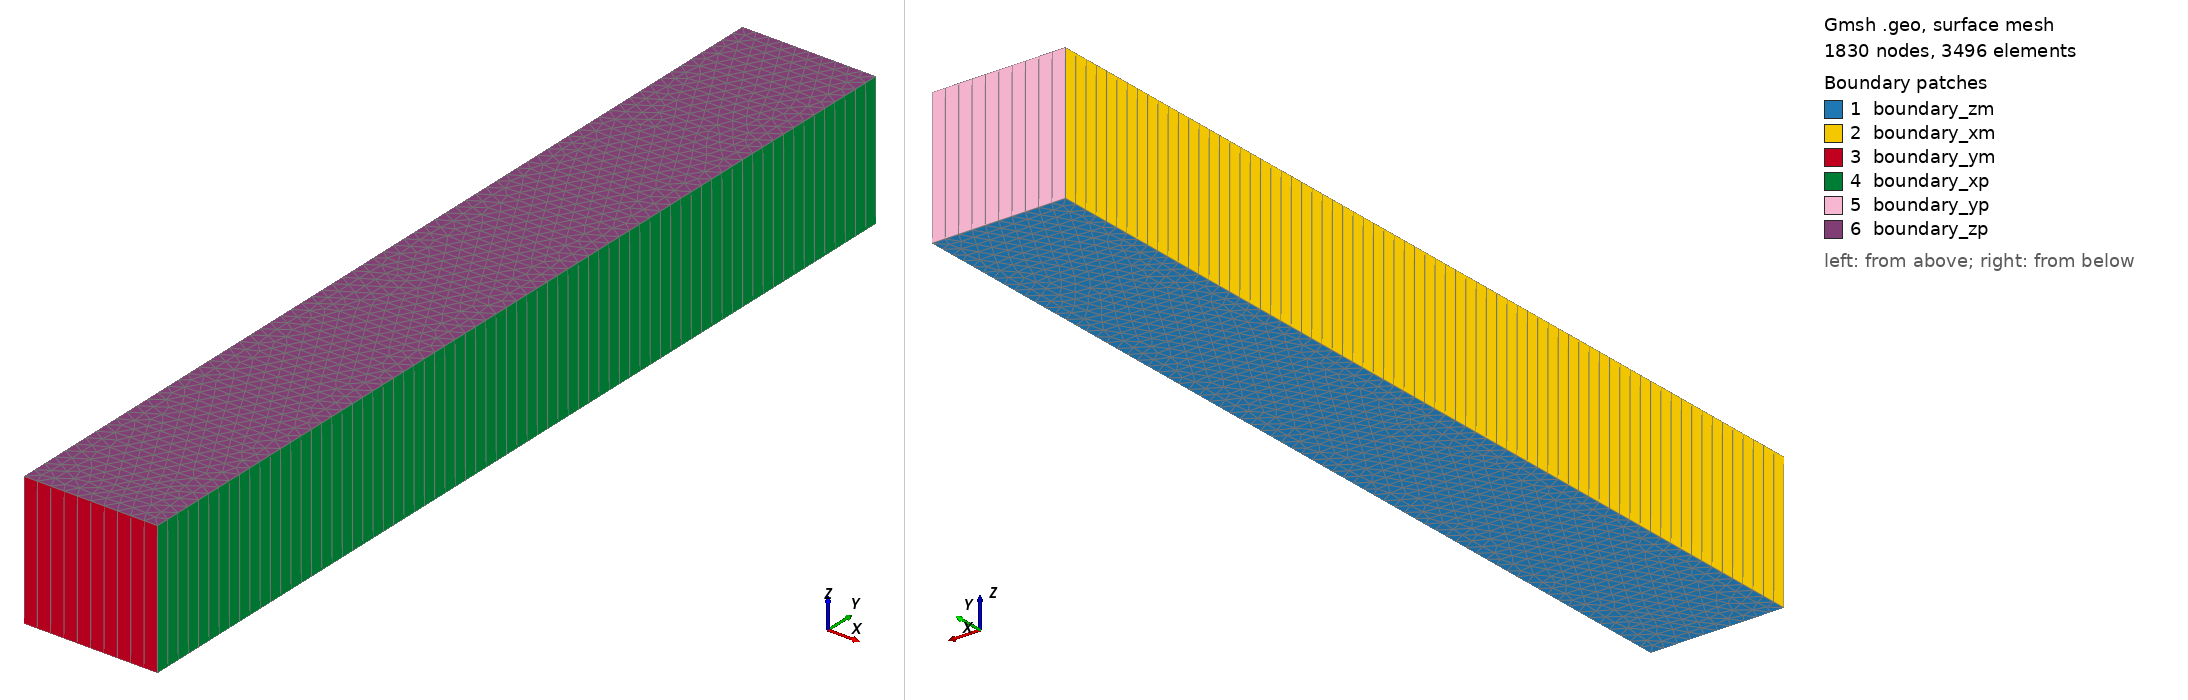

Gmsh geometry script, surface-meshed: 1830 nodes, 3496 surface elements. Boundary patches (legend numbers): 1 boundary_zm, 2 boundary_xm, 3 boundary_ym, 4 boundary_xp, 5 boundary_yp, 6 boundary_zp. Left view from above one corner, right view from below the opposite corner. Legend entries are the model's physical surfaces. The drawing asked Gmsh for element sizes between 1% and 20% of the model's largest extent; the script's own settings can give other sizes.

=== wedge_bai.geo (drawn) ===
a = 1;
b = 7;
lc = a / 10;
h = 1;
Nz = 1;

Point(1) = {0, 0, 0, lc};
Point(2) = {a, 0, 0, lc};
Point(3) = {a, b, 0, lc};
Point(4) = {0, b, 0, lc};

Line(1) = {1,2};
Line(2) = {3,2};
Line(3) = {3,4};
Line(4) = {4,1};

Line Loop(1) = {4,1,-2,3};

Plane Surface(1) = {1};

out[] = Extrude {0, 0, h} { 
		Surface{1};
		Layers{Nz};
		Recombine;
	};

Physical Volume("matrix", 99991) = {out[1]};
Physical Surface("boundary_xm", 991) = {out[2]};
Physical Surface("boundary_xp", 992) = {out[4]};
Physical Surface("boundary_ym", 993) = {out[3]};
Physical Surface("boundary_yp", 994) = {out[5]};
Physical Surface("boundary_zm", 995) = {1};
Physical Surface("boundary_zp", 996) = {out[0]};
Mesh 3;
Coherence Mesh;
Mesh.MshFileVersion = 2.1;
